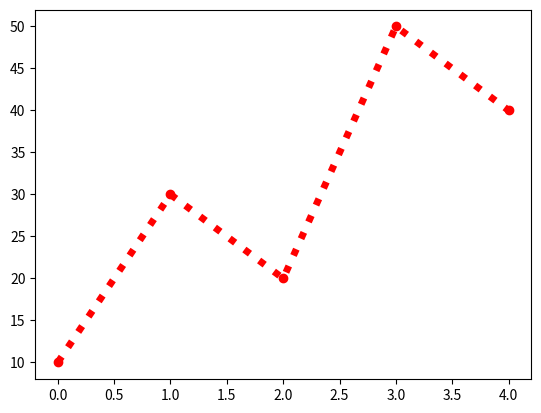

This figure's Python source:
import numpy as np
import matplotlib.pyplot as plt

y=np.array([10,30,20,50,40])
plt.plot(y,marker='o',linestyle="dotted",color="red",linewidth="5")
plt.show()